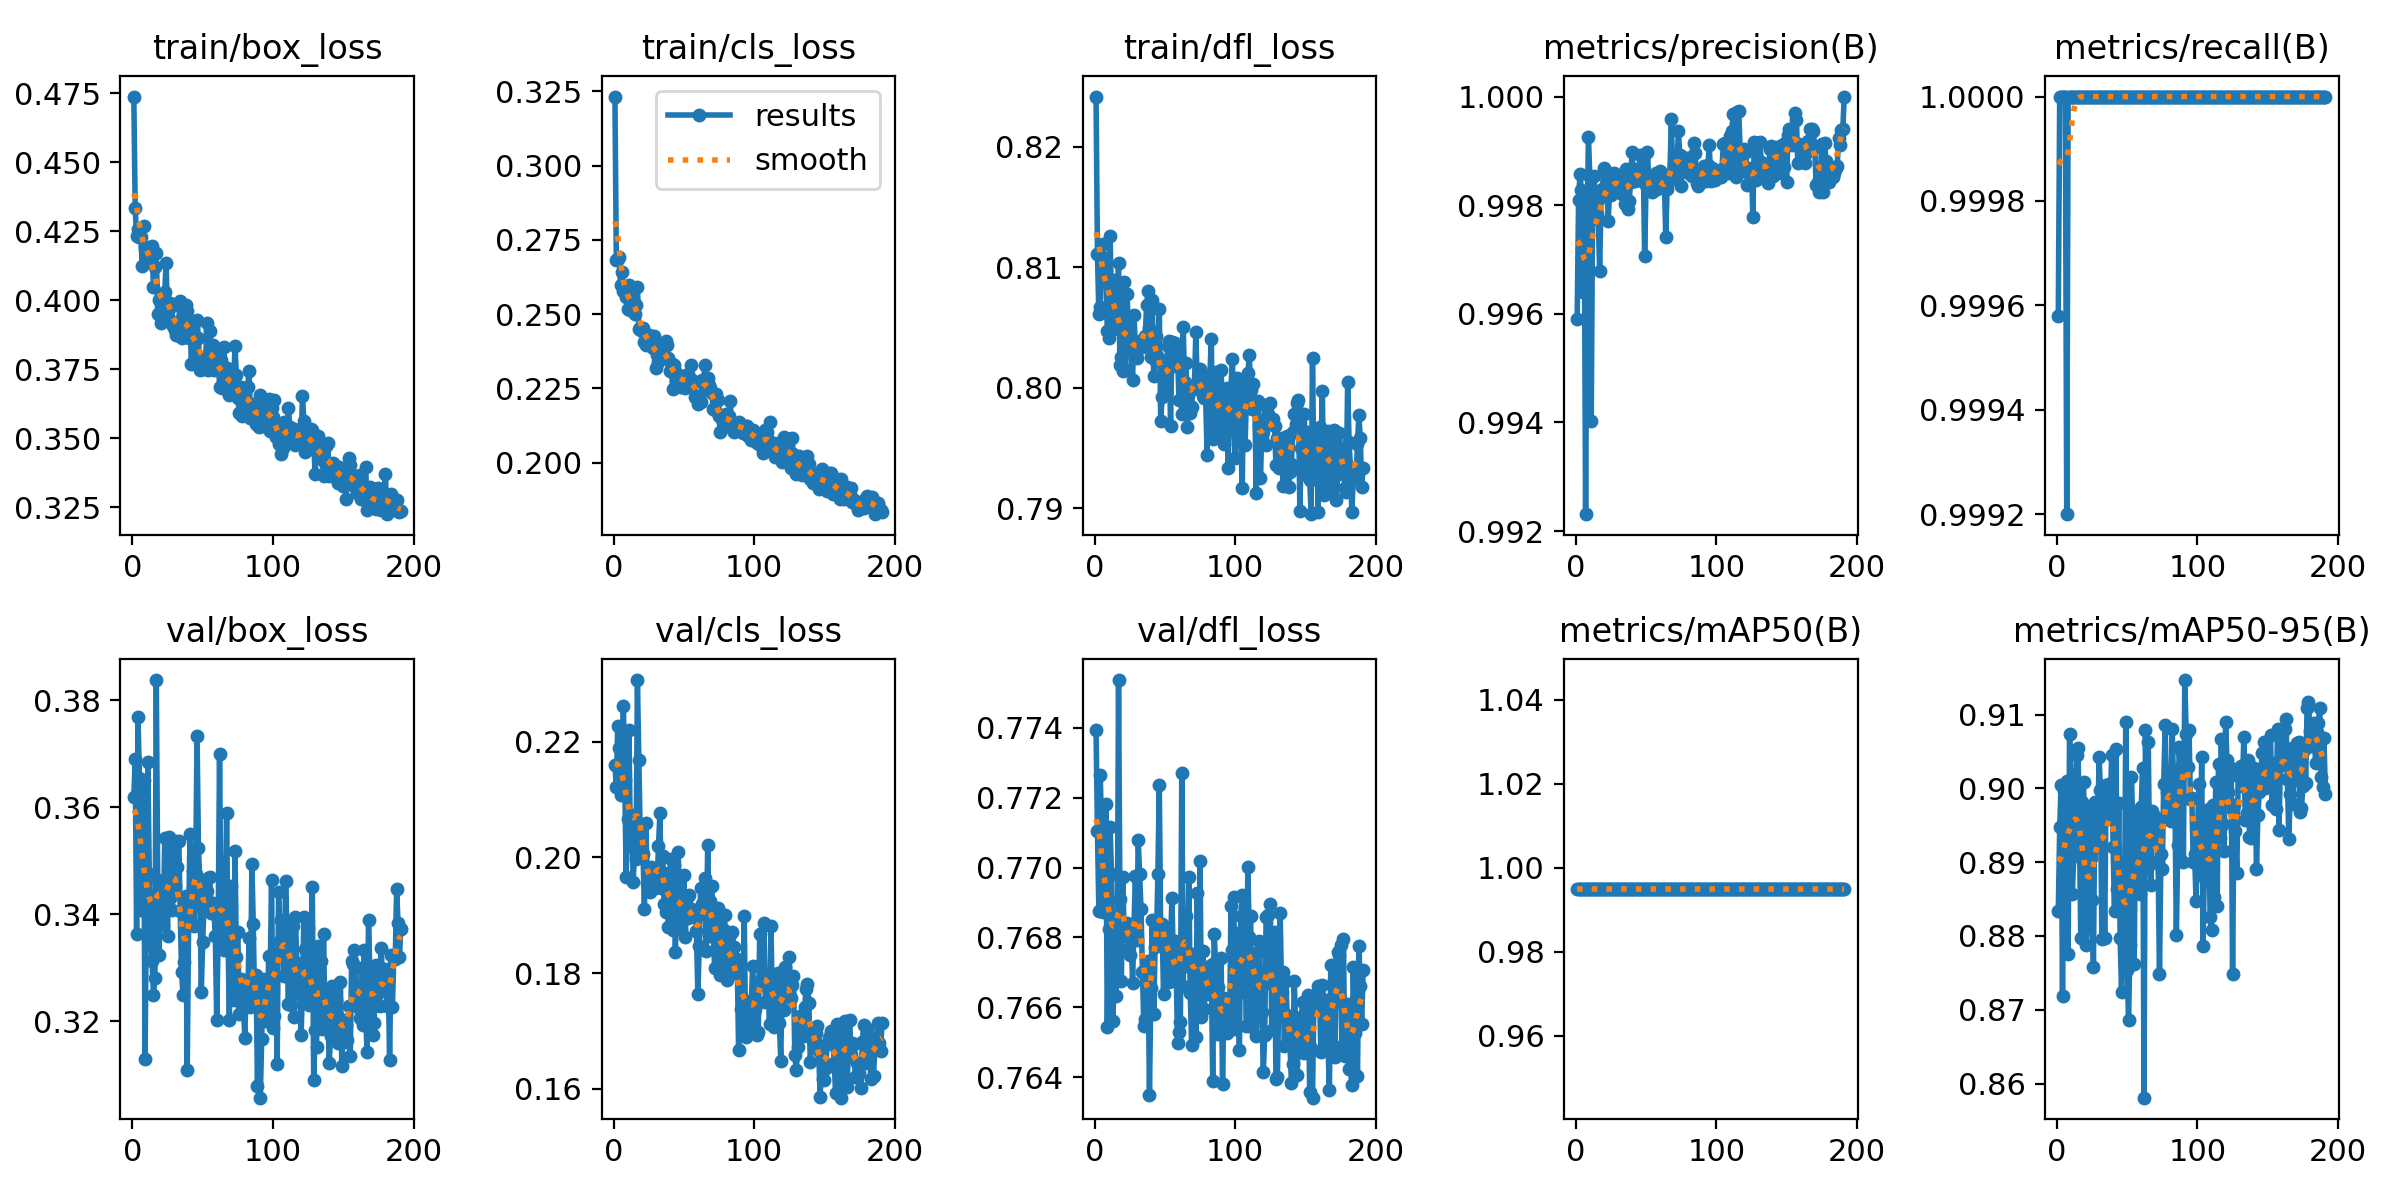

The table this chart was drawn from, first rows:
epoch, train/box_loss, train/cls_loss, train/dfl_loss, metrics/precision(B), metrics/recall(B), metrics/mAP50(B), metrics/mAP50-95(B), val/box_loss, val/cls_loss, val/dfl_loss, lr/pg0, lr/pg1, lr/pg2
1, 0.4738, 0.3232, 0.8242, 0.9959, 0.9996, 0.995, 0.8833, 0.3619, 0.2159, 0.7739, 0.0004057, 0.0004057, 0.0004057
2, 0.4333, 0.2683, 0.8111, 0.9981, 1, 0.995, 0.8947, 0.3691, 0.2121, 0.771, 0.0008197, 0.0008197, 0.0008197
3, 0.4232, 0.2684, 0.8062, 0.9986, 1, 0.995, 0.9005, 0.3364, 0.2226, 0.7688, 0.001231, 0.001231, 0.001231
4, 0.426, 0.2691, 0.8067, 0.9983, 1, 0.995, 0.8719, 0.3769, 0.2189, 0.7727, 0.001238, 0.001238, 0.001238
5, 0.4228, 0.2597, 0.8108, 0.9964, 1, 0.995, 0.8996, 0.3654, 0.2108, 0.7709, 0.001238, 0.001238, 0.001238
6, 0.423, 0.2642, 0.8119, 0.9981, 1, 0.995, 0.8929, 0.3407, 0.2135, 0.7687, 0.001234, 0.001234, 0.001234
7, 0.4123, 0.2577, 0.8098, 0.9923, 0.9992, 0.995, 0.9009, 0.3523, 0.2262, 0.7692, 0.001229, 0.001229, 0.001229
8, 0.4267, 0.2579, 0.8104, 0.9974, 1, 0.995, 0.8776, 0.365, 0.2134, 0.7718, 0.001225, 0.001225, 0.001225
9, 0.4193, 0.2556, 0.8047, 0.9993, 1, 0.995, 0.9074, 0.313, 0.1966, 0.7654, 0.001221, 0.001221, 0.001221
10, 0.4192, 0.2519, 0.8042, 0.9985, 1, 0.995, 0.901, 0.3423, 0.2066, 0.7682, 0.001217, 0.001217, 0.001217
11, 0.4174, 0.2598, 0.8126, 0.994, 1, 0.995, 0.8858, 0.3684, 0.2221, 0.7712, 0.001213, 0.001213, 0.001213
12, 0.4154, 0.2515, 0.8069, 0.9981, 1, 0.995, 0.8908, 0.3475, 0.2023, 0.7698, 0.001209, 0.001209, 0.001209
13, 0.4147, 0.2552, 0.8049, 0.9985, 1, 0.995, 0.8968, 0.3372, 0.2074, 0.7656, 0.001205, 0.001205, 0.001205
14, 0.4195, 0.2549, 0.809, 0.9979, 1, 0.995, 0.9045, 0.3313, 0.1957, 0.767, 0.0012, 0.0012, 0.0012
15, 0.4047, 0.2502, 0.805, 0.9978, 1, 0.995, 0.9055, 0.3249, 0.2015, 0.7663, 0.001196, 0.001196, 0.001196
16, 0.4121, 0.2531, 0.8066, 0.9978, 1, 0.995, 0.8944, 0.3281, 0.1998, 0.7668, 0.001192, 0.001192, 0.001192
17, 0.417, 0.2592, 0.8104, 0.9968, 1, 0.995, 0.8797, 0.3838, 0.2307, 0.7754, 0.001188, 0.001188, 0.001188
18, 0.395, 0.2452, 0.8019, 0.9981, 1, 0.995, 0.8982, 0.3465, 0.2169, 0.7691, 0.001184, 0.001184, 0.001184
19, 0.3999, 0.2453, 0.8025, 0.9983, 1, 0.995, 0.9008, 0.3324, 0.2037, 0.7668, 0.00118, 0.00118, 0.00118
20, 0.3916, 0.2444, 0.8014, 0.9987, 1, 0.995, 0.8828, 0.3441, 0.2003, 0.7697, 0.001176, 0.001176, 0.001176
21, 0.3996, 0.2452, 0.8088, 0.9986, 1, 0.995, 0.8788, 0.3395, 0.2006, 0.7681, 0.001172, 0.001172, 0.001172
22, 0.3982, 0.2408, 0.8014, 0.9984, 1, 0.995, 0.8816, 0.338, 0.191, 0.768, 0.001167, 0.001167, 0.001167
23, 0.4029, 0.2397, 0.8078, 0.9977, 1, 0.995, 0.8969, 0.3543, 0.206, 0.7684, 0.001163, 0.001163, 0.001163
24, 0.4134, 0.243, 0.8052, 0.9982, 1, 0.995, 0.8905, 0.3435, 0.1956, 0.7677, 0.001159, 0.001159, 0.001159
25, 0.3925, 0.243, 0.8034, 0.9982, 1, 0.995, 0.8849, 0.336, 0.1946, 0.7675, 0.001155, 0.001155, 0.001155
26, 0.3987, 0.2404, 0.8032, 0.9986, 1, 0.995, 0.8758, 0.3545, 0.1941, 0.7681, 0.001151, 0.001151, 0.001151
27, 0.3992, 0.2401, 0.8006, 0.9986, 1, 0.995, 0.8982, 0.3432, 0.1983, 0.7667, 0.001147, 0.001147, 0.001147
28, 0.398, 0.2386, 0.806, 0.9984, 1, 0.995, 0.8919, 0.3408, 0.1946, 0.7684, 0.001143, 0.001143, 0.001143
29, 0.3906, 0.2427, 0.8034, 0.9985, 1, 0.995, 0.893, 0.3538, 0.1951, 0.7698, 0.001139, 0.001139, 0.001139
30, 0.3892, 0.2317, 0.8025, 0.9984, 1, 0.995, 0.9042, 0.3454, 0.1971, 0.7679, 0.001135, 0.001135, 0.001135
31, 0.3873, 0.2362, 0.8033, 0.9984, 1, 0.995, 0.8998, 0.3537, 0.1953, 0.7708, 0.00113, 0.00113, 0.00113
32, 0.3875, 0.2338, 0.8039, 0.9983, 1, 0.995, 0.8796, 0.3489, 0.2021, 0.7698, 0.001126, 0.001126, 0.001126
33, 0.3926, 0.2381, 0.8033, 0.9982, 1, 0.995, 0.896, 0.3537, 0.2076, 0.7688, 0.001122, 0.001122, 0.001122
34, 0.3997, 0.2389, 0.8033, 0.9984, 1, 0.995, 0.8797, 0.3406, 0.1946, 0.767, 0.001118, 0.001118, 0.001118
35, 0.3862, 0.2362, 0.8036, 0.998, 1, 0.995, 0.9005, 0.3293, 0.2002, 0.7655, 0.001114, 0.001114, 0.001114
36, 0.3887, 0.2356, 0.8043, 0.9987, 1, 0.995, 0.8964, 0.3249, 0.192, 0.7657, 0.00111, 0.00111, 0.00111
37, 0.394, 0.2409, 0.8069, 0.9979, 1, 0.995, 0.9006, 0.3311, 0.1906, 0.7667, 0.001106, 0.001106, 0.001106
38, 0.3984, 0.2396, 0.8081, 0.9981, 1, 0.995, 0.8983, 0.3435, 0.1974, 0.7673, 0.001102, 0.001102, 0.001102
39, 0.3961, 0.2352, 0.805, 0.9984, 1, 0.995, 0.9045, 0.3108, 0.188, 0.7635, 0.001097, 0.001097, 0.001097
40, 0.3862, 0.2308, 0.8026, 0.999, 1, 0.995, 0.8921, 0.3387, 0.1927, 0.7665, 0.001093, 0.001093, 0.001093
41, 0.3916, 0.2336, 0.8073, 0.9985, 1, 0.995, 0.8834, 0.3549, 0.1997, 0.7685, 0.001089, 0.001089, 0.001089
42, 0.3771, 0.2249, 0.801, 0.9984, 1, 0.995, 0.9054, 0.3385, 0.1875, 0.7658, 0.001085, 0.001085, 0.001085
43, 0.3906, 0.2327, 0.8023, 0.9987, 1, 0.995, 0.8863, 0.3482, 0.1987, 0.7677, 0.001081, 0.001081, 0.001081
44, 0.3865, 0.2308, 0.8043, 0.9985, 1, 0.995, 0.898, 0.3378, 0.1837, 0.7679, 0.001077, 0.001077, 0.001077
45, 0.3805, 0.2277, 0.8025, 0.9985, 1, 0.995, 0.8797, 0.3475, 0.1934, 0.7698, 0.001073, 0.001073, 0.001073
46, 0.3928, 0.2296, 0.8066, 0.9989, 1, 0.995, 0.8724, 0.3733, 0.201, 0.7724, 0.001069, 0.001069, 0.001069
47, 0.3863, 0.2276, 0.7972, 0.9986, 1, 0.995, 0.884, 0.3524, 0.1911, 0.768, 0.001064, 0.001064, 0.001064
48, 0.3748, 0.2256, 0.7992, 0.9989, 1, 0.995, 0.8795, 0.3458, 0.1877, 0.7684, 0.00106, 0.00106, 0.00106
49, 0.3794, 0.2292, 0.801, 0.9971, 1, 0.995, 0.909, 0.3256, 0.1895, 0.7664, 0.001056, 0.001056, 0.001056
50, 0.3755, 0.2291, 0.8018, 0.9984, 1, 0.995, 0.8754, 0.3348, 0.1969, 0.7679, 0.001052, 0.001052, 0.001052
51, 0.3752, 0.225, 0.7995, 0.999, 1, 0.995, 0.8686, 0.3422, 0.1862, 0.7683, 0.001048, 0.001048, 0.001048
52, 0.3761, 0.2277, 0.8035, 0.9984, 1, 0.995, 0.8788, 0.346, 0.193, 0.7668, 0.001044, 0.001044, 0.001044
53, 0.3917, 0.23, 0.8039, 0.9985, 1, 0.995, 0.9015, 0.3443, 0.1896, 0.7667, 0.00104, 0.00104, 0.00104
54, 0.3746, 0.2258, 0.7968, 0.9982, 1, 0.995, 0.8954, 0.3467, 0.1936, 0.7679, 0.001035, 0.001035, 0.001035
55, 0.389, 0.2328, 0.8038, 0.9983, 1, 0.995, 0.8762, 0.3471, 0.191, 0.7691, 0.001031, 0.001031, 0.001031
56, 0.381, 0.228, 0.8018, 0.9986, 1, 0.995, 0.8965, 0.3402, 0.1905, 0.7673, 0.001027, 0.001027, 0.001027
57, 0.3837, 0.2273, 0.8037, 0.9986, 1, 0.995, 0.8906, 0.3422, 0.191, 0.7679, 0.001023, 0.001023, 0.001023
58, 0.3748, 0.2221, 0.8033, 0.9983, 1, 0.995, 0.8878, 0.3405, 0.1902, 0.7671, 0.001019, 0.001019, 0.001019
59, 0.3753, 0.2226, 0.8028, 0.9985, 1, 0.995, 0.8857, 0.336, 0.1873, 0.765, 0.001015, 0.001015, 0.001015
60, 0.3754, 0.2198, 0.799, 0.9986, 1, 0.995, 0.8975, 0.3202, 0.1763, 0.7653, 0.001011, 0.001011, 0.001011
... 131 more rows
